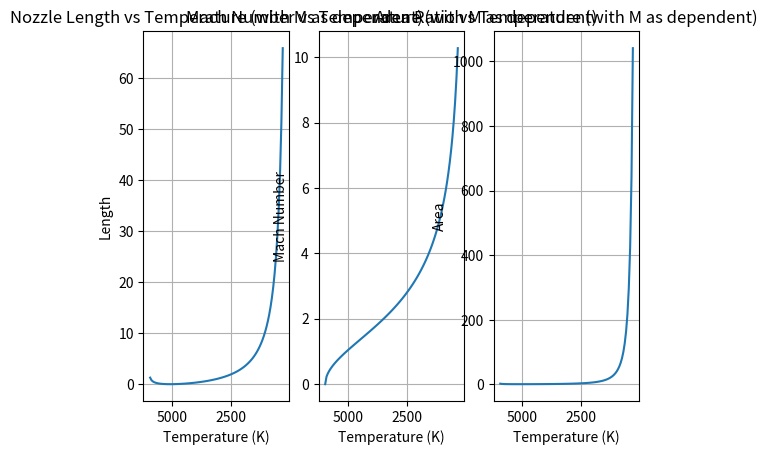

Reproduce this figure in Python.
import numpy as np
from matplotlib import pyplot as plt


def area_ratio_squared(M, gam):
    """
    Calculate the area ratio squared (A/A*)^2 given Mach number M and specific heat ratio gam.
    
    Parameters:
    M (float): Mach number
    gam (float): Specific heat ratio (gamma)
    
    Returns:
    float: The calculated area ratio squared.
    """
    term1 = 1 / M**2
    term2 = (2 / (gam + 1)) * (1 + (gam - 1) / 2 * M**2)
    area_ratio_squared = term1 * (term2 ** ((gam + 1) / (gam - 1)))
    
    return area_ratio_squared


# Given data
gam_input = 1.36
R = 8.314/(1.89*10**-3)

To = 6000
T = np.linspace(300, To, 100)

M_input = np.sqrt(2 * ((To / T) - 1) / (gam_input - 1))

# Calculate area ratio
result = area_ratio_squared(M_input, gam_input)**0.5

length = (np.sqrt(result/3.1416) - 0.5642)/0.2679

# Plotting
plt.subplot(1, 3, 1)
plt.gca().invert_xaxis()  # Invert x-axis (for temperature)
plt.plot(T, length)
plt.xlabel("Temperature (K)")
plt.ylabel("Length")
plt.title("Nozzle Length vs Temperature (with M as dependent)")
plt.grid(True)

plt.subplot(1, 3, 2)
plt.gca().invert_xaxis()  # Invert x-axis (for temperature)
plt.plot(T, M_input)
plt.xlabel("Temperature (K)")
plt.ylabel("Mach Number")
plt.title("Mach Number vs Temperature (with M as dependent)")
plt.grid(True)

plt.subplot(1, 3, 3)
plt.gca().invert_xaxis()  # Invert x-axis (for temperature)
plt.plot(T, result)
plt.xlabel("Temperature (K)")
plt.ylabel("Area")
plt.title("Area Ratio vs Temperature (with M as dependent)")
plt.grid(True)
plt.show()
